Run: headless pygame with SDL's dummy video driver; simulated clock (each Clock.tick advances the game by its frame time, no real sleeping); random seed 0; keys injected as events and as key.get_pressed() state; no mouse input.
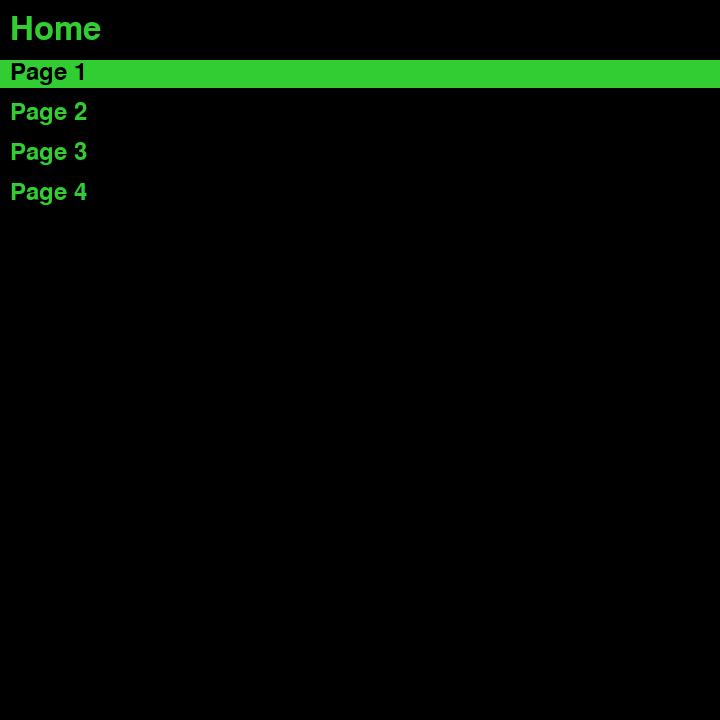
Frame 1 of 4 · flips 1–60 · no input
Frame 2 of 4 · flips 61–180 · tapped SPACE, RETURN · held RIGHT (→), D · screen unchanged from frame 1, image omitted
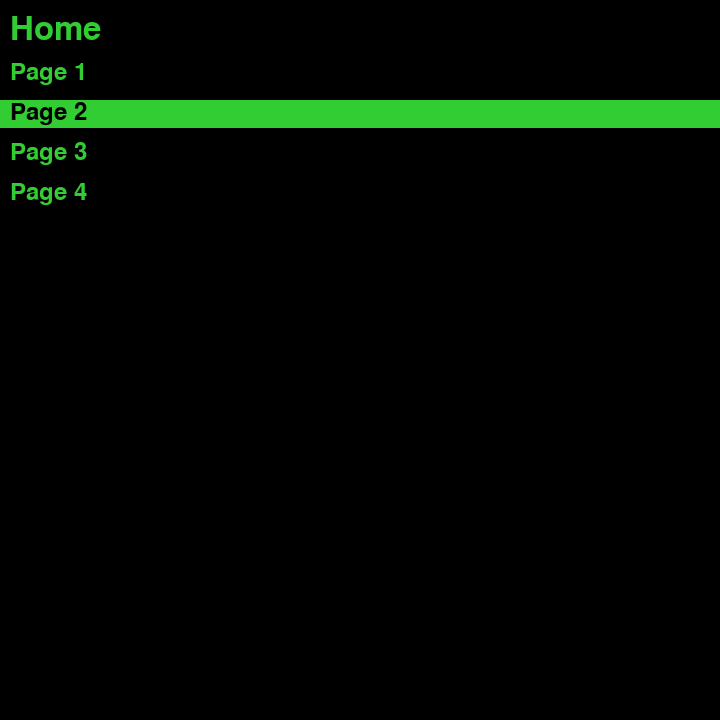
Frame 3 of 4 · flips 181–300 · held DOWN (↓), S
Frame 4 of 4 · flips 301–420 · held LEFT (←), A, UP (↑), W · screen same as frame 1, image omitted

The pygame program that drew these frames:

import pygame

pygame.init()

# Window dimensions
WIDTH, HEIGHT = 720, 720

# Colors
BLACK = (0, 0, 0)
WHITE = (255, 255, 255)
SELECTION_BG = (50, 205, 50)
LIME = (50, 205, 50)

# alinment variables
LEFTSPACING = 10
TOPSPACING = 10

# import a font from a directory and load it
nostOutlinePath = "fonts/nostOutline.otf"

# Initialize screen and clock
screen = pygame.display.set_mode((WIDTH, HEIGHT))
pygame.display.set_caption("JVC 3050 Modernization Prototype")
clock = pygame.time.Clock()

# UI Elements and Variables
font_large = pygame.font.SysFont(None, 48)
font_small = pygame.font.SysFont(None, 36)
pages = ['Home', 'Page 1', 'Page 2', 'Page 3', 'Page 4']
selected_item = 1


running = True
while running:
    for event in pygame.event.get():
        if event.type == pygame.QUIT:
            running = False

        # Navigate using up and down arrow keys
        if event.type == pygame.KEYDOWN:
            if event.key == pygame.K_DOWN and selected_item < len(pages) - 1:
                selected_item += 1
            elif event.key == pygame.K_UP and selected_item > 1:
                selected_item -= 1

    screen.fill(BLACK)

    # Draw UI elements
    # Draw the page title (always at top)
    text_title = font_large.render(pages[0], True, LIME)
    screen.blit(text_title, (LEFTSPACING, TOPSPACING + 20 - text_title.get_height()/2))

    # Draw other pages below the title
    for i, page in enumerate(pages[1:], start=1):
        if i == selected_item:
            text_bg = pygame.Surface((WIDTH, font_small.get_height() + 4))
            text_bg.fill(SELECTION_BG)
            screen.blit(text_bg, (0, TOPSPACING + 50 + (i - 1) * 40))
            
            text = font_small.render(page, True, BLACK, SELECTION_BG)
        else:
            text = font_small.render(page, True, LIME)
        
        screen.blit(text, (LEFTSPACING, TOPSPACING + 50 + (i - 1) * 40))

    pygame.display.flip()

    clock.tick(30)

pygame.quit()
